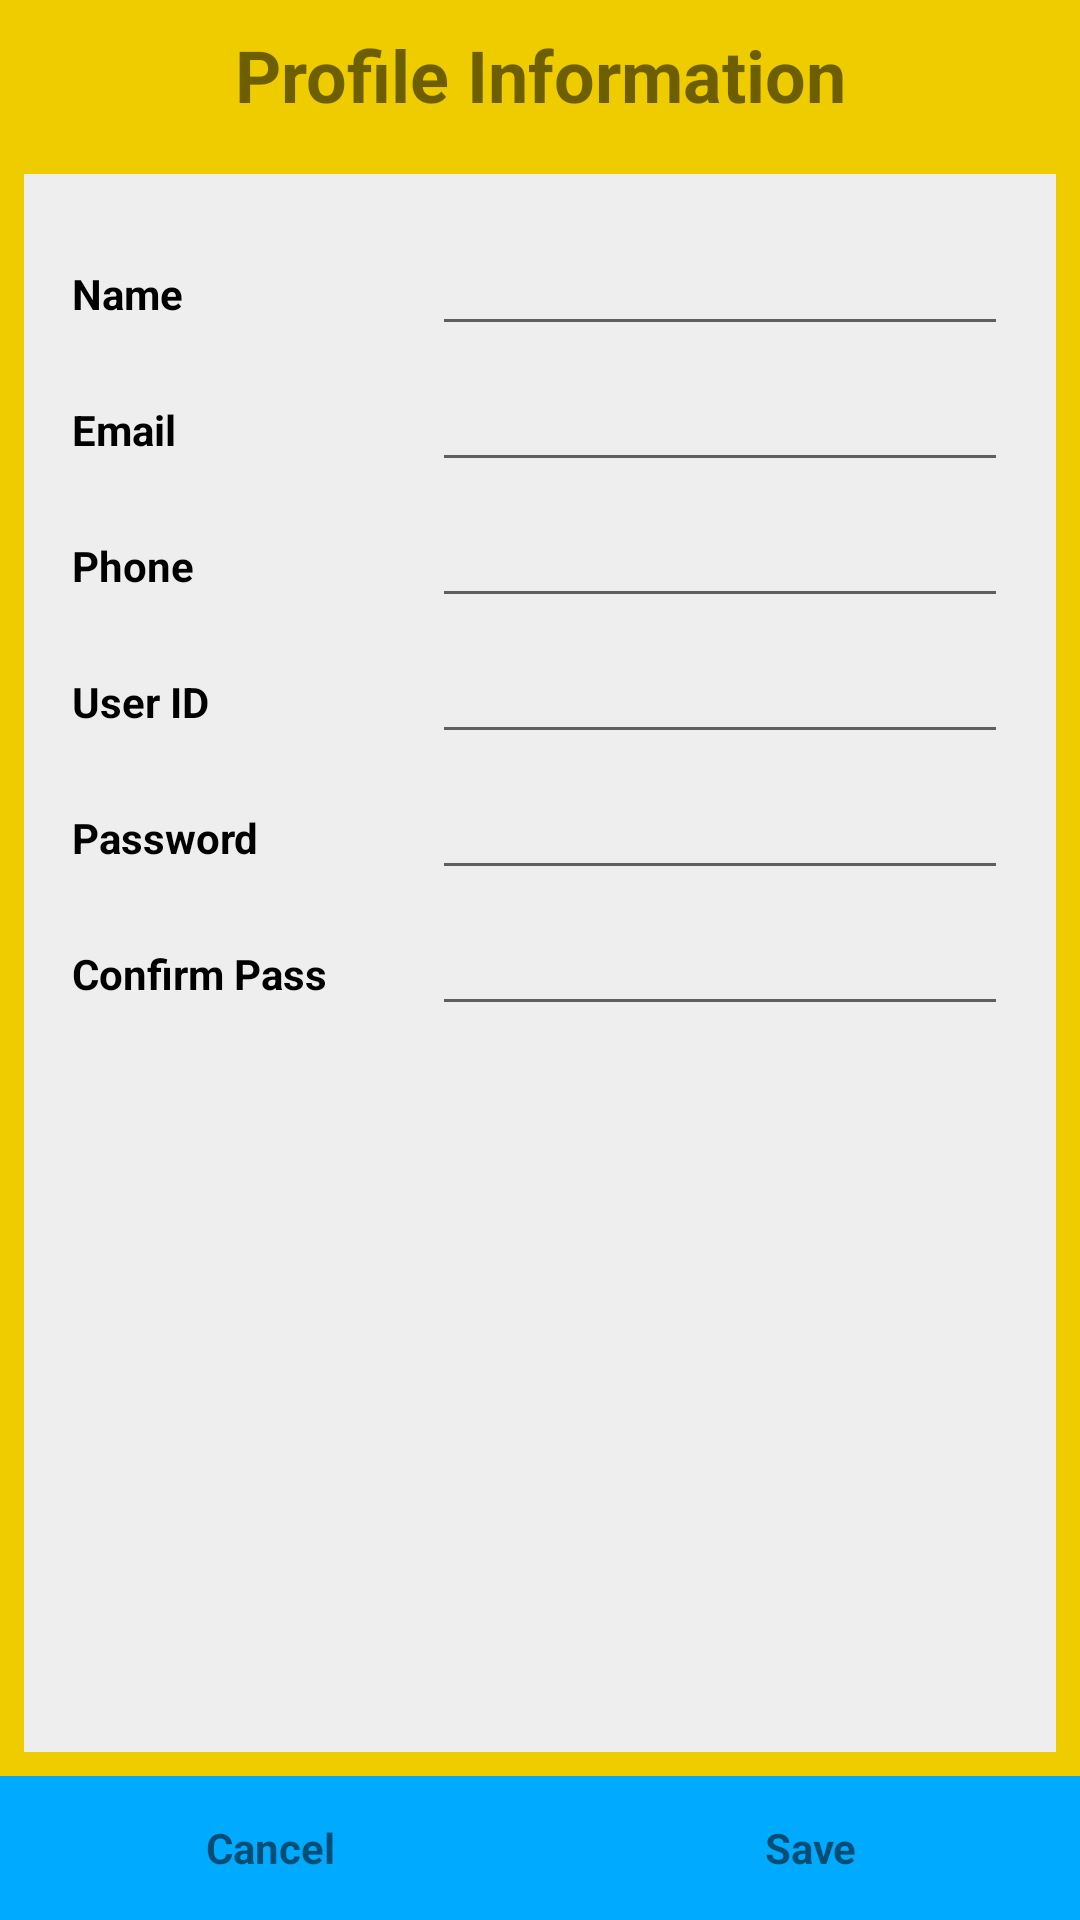

This screen was rendered from an Android layout file. Write that file and the resources it references.
<!-- AndroidManifest.xml: application theme Theme.CSE489_Lab2 -->
<!-- res/layout/activity_profile.xml -->
<?xml version="1.0" encoding="utf-8"?>
<LinearLayout xmlns:android="http://schemas.android.com/apk/res/android"
    android:layout_width="match_parent"
    android:layout_height="match_parent"
    android:background="#eecc00"
    android:orientation="vertical">



    <TextView
        android:layout_width="match_parent"
        android:layout_height="50dp"
        android:text="Profile Information"
        android:textSize="24dp"
        android:textStyle="bold"
        android:gravity="center"/>


    <LinearLayout
        android:layout_width="match_parent"
        android:layout_height="0dp"
        android:layout_weight="1"
        android:orientation="vertical"
        android:layout_margin="8dp"
        android:padding="16dp"
        android:background="#eeeeee">

        <LinearLayout
            android:layout_width="match_parent"
            android:layout_height="wrap_content"
            android:orientation="horizontal"
            android:layout_marginBottom="4dp">
            <TextView
                android:id="@+id/labelName"
                android:layout_width="120dp"
                android:layout_height="wrap_content"
                android:text="Name"
                android:textStyle="bold"
                android:textColor="#000000"/>
            <EditText
                android:id="@+id/etName"
                android:layout_width="0dp"
                android:layout_weight="1"
                android:layout_height="wrap_content"/>
        </LinearLayout>









        <LinearLayout
            android:layout_width="match_parent"
            android:layout_height="wrap_content"
            android:orientation="horizontal"
            android:layout_marginBottom="4dp">
            <TextView
                android:id="@+id/labelEmail"
                android:layout_width="120dp"
                android:layout_height="wrap_content"
                android:text="Email"
                android:textStyle="bold"
                android:textColor="#000000"/>
            <EditText
                android:id="@+id/etEmail"
                android:layout_width="0dp"
                android:layout_weight="1"
                android:inputType="textEmailAddress"
                android:layout_height="wrap_content"/>
        </LinearLayout>

        <LinearLayout
            android:layout_width="match_parent"
            android:layout_height="wrap_content"
            android:orientation="horizontal"
            android:layout_marginBottom="4dp">
            <TextView
                android:id="@+id/labelPhone"
                android:layout_width="120dp"
                android:layout_height="wrap_content"
                android:text="Phone"
                android:textStyle="bold"
                android:textColor="#000000"/>
            <EditText
                android:id="@+id/etPhone"
                android:layout_width="0dp"
                android:layout_weight="1"
                android:inputType="phone"
                android:layout_height="wrap_content"/>
        </LinearLayout>

        <LinearLayout
            android:layout_width="match_parent"
            android:layout_height="wrap_content"
            android:orientation="horizontal"
            android:layout_marginBottom="4dp">
            <TextView
                android:id="@+id/labelUserId"
                android:layout_width="120dp"
                android:layout_height="wrap_content"
                android:text="User ID"
                android:textStyle="bold"
                android:textColor="#000000"/>
            <EditText
                android:id="@+id/etUserId"
                android:layout_width="0dp"
                android:layout_weight="1"
                android:inputType="number"
                android:layout_height="wrap_content"/>
        </LinearLayout>


        <LinearLayout
            android:layout_width="match_parent"
            android:layout_height="wrap_content"
            android:orientation="horizontal"
            android:layout_marginBottom="4dp">
            <TextView
                android:id="@+id/labelPW1"
                android:layout_width="120dp"
                android:layout_height="wrap_content"
                android:text="Password"
                android:textStyle="bold"
                android:textColor="#000000"/>
            <EditText
                android:id="@+id/etPW1"
                android:layout_width="0dp"
                android:layout_weight="1"
                android:inputType="numberPassword"
                android:layout_height="wrap_content"/>
        </LinearLayout>

        <LinearLayout
            android:layout_width="match_parent"
            android:layout_height="wrap_content"
            android:orientation="horizontal"
            android:layout_marginBottom="4dp">
            <TextView
                android:id="@+id/labelPW2"
                android:layout_width="120dp"
                android:layout_height="wrap_content"
                android:text="Confirm Pass"
                android:textStyle="bold"
                android:textColor="#000000"/>
            <EditText
                android:id="@+id/etPW2"
                android:layout_width="0dp"
                android:layout_weight="1"
                android:inputType="numberPassword"
                android:layout_height="wrap_content"/>
        </LinearLayout>















    </LinearLayout>



    
    <LinearLayout
        android:layout_width="match_parent"
        android:layout_height="48dp"
        android:orientation="horizontal"
        android:background="#00aaff">

        <TextView
            android:id="@+id/btnCancel"
            android:layout_width="0dp"
            android:layout_weight="1"
            android:layout_height="match_parent"
            android:text="Cancel"
            android:textStyle="bold"
            android:gravity="center"
            android:clickable="true"/>

        <TextView
            android:id="@+id/btnSave"
            android:layout_width="0dp"
            android:layout_weight="1"
            android:layout_height="match_parent"
            android:text="Save"
            android:textStyle="bold"
            android:gravity="center"
            android:clickable="true"/>
    </LinearLayout>

</LinearLayout>

    
    




<!-- resources referenced by this layout -->
<resources>
  <style name="Theme.CSE489_Lab2" parent="Theme.MaterialComponents.DayNight.DarkActionBar">
          
          <item name="colorPrimary">@color/purple_500</item>
          <item name="colorPrimaryVariant">@color/purple_700</item>
          <item name="colorOnPrimary">@color/white</item>
          
          <item name="colorSecondary">@color/teal_200</item>
          <item name="colorSecondaryVariant">@color/teal_700</item>
          <item name="colorOnSecondary">@color/black</item>
          
          <item name="android:statusBarColor" tools:targetApi="l">?attr/colorPrimaryVariant</item>
          
      </style>
  <!-- not gathered from this repository: default colours our renderer supplied (Android Studio template values) -->
  <color name="purple_500">#FF6200EE</color>
  <color name="purple_700">#FF3700B3</color>
  <color name="teal_200">#FF03DAC5</color>
  <color name="teal_700">#FF018786</color>
  <color name="black">#FF000000</color>
  <color name="white">#FFFFFFFF</color>
</resources>
